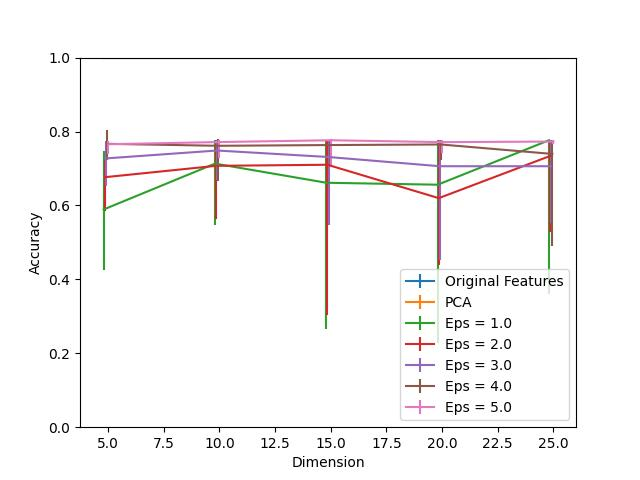

Source data for this figure (header and first rows):
Dimension, PCA, Eps = 1.0, Eps = 1.0 25, Eps = 1.0 75, Eps = 2.0, Eps = 2.0 25, Eps = 2.0 75, Eps = 3.0, Eps = 3.0 25, Eps = 3.0 75, Eps = 4.0, Eps = 4.0 25, Eps = 4.0 75, Eps = 5.0, Eps = 5.0 25, Eps = 5.0 75, Original Features
5, 0.9998, 0.5891, 0.1635, 0.1582, 0.6764, 0.09055, 0.04737, 0.7273, 0.07535, 0.04649, 0.7667, 0.04362, 0.03613, 0.7656, 0.02512, 0.009033, 1.0
10, 0.9998, 0.7132, 0.1666, 0.06389, 0.7072, 0.1441, 0.05816, 0.7486, 0.08108, 0.02886, 0.7614, 0.09407, 0.0174, 0.7715, 0.0423, 0.005508, 1.0
15, 0.9998, 0.6614, 0.3952, 0.115, 0.7101, 0.4056, 0.06587, 0.731, 0.1831, 0.04516, 0.7634, 0.05376, 0.01388, 0.7764, 0.0694, 0.003525, 1.0
20, 0.9998, 0.6561, 0.4287, 0.1203, 0.6197, 0.1813, 0.1555, 0.7061, 0.2538, 0.07028, 0.7649, 0.04274, 0.01234, 0.7713, 0.0304, 0.005508, 1.0
25, 0.9998, 0.7764, 0.4151, 0.0, 0.7339, 0.2049, 0.04252, 0.7061, 0.1542, 0.07028, 0.7394, 0.2481, 0.03701, 0.7729, 0.005728, 0.003745, 1.0
